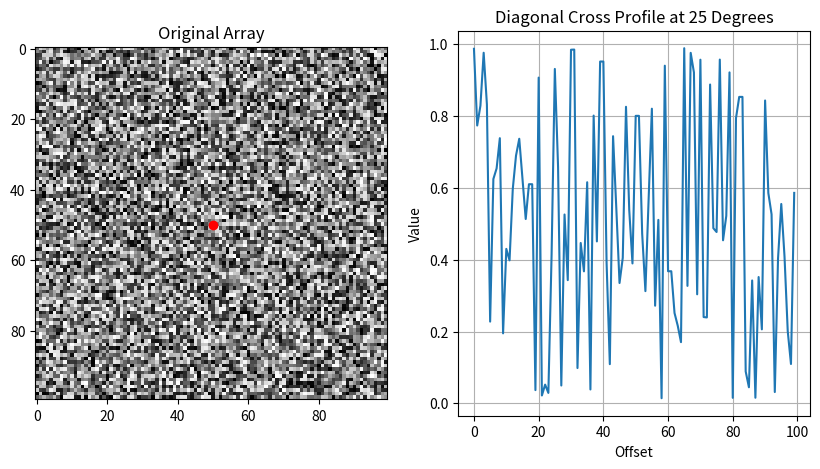

This chart was generated by the following Python code:

import numpy as np
import matplotlib.pyplot as plt

# Create a sample 100x100 2D array
array_size = 100
array = np.random.rand(array_size, array_size)

# Parameters
center = (50, 50)
angle = 25  # degrees

# Convert angle to radians
angle_rad = np.radians(angle)

# Calculate the length of the cross profile
length = array_size // 2

# Calculate coordinates
x1 = center[0] - length * np.cos(angle_rad)
y1 = center[1] - length * np.sin(angle_rad)
x2 = center[0] + length * np.cos(angle_rad)
y2 = center[1] + length * np.sin(angle_rad)

# Get the diagonal cross profile
cross_profile = []
for i in range(-length, length):
    x = int(center[0] + i * np.cos(angle_rad))
    y = int(center[1] + i * np.sin(angle_rad))
    if 0 <= x < array_size and 0 <= y < array_size:
        cross_profile.append(array[y, x])

# Convert the list to a NumPy array for easy handling
cross_profile = np.array(cross_profile)

# Plotting the original array and the cross profile
plt.figure(figsize=(10, 5))
plt.subplot(1, 2, 1)
plt.imshow(array, cmap='gray')
plt.title('Original Array')
plt.scatter(center[0], center[1], color='red')  # Center point

plt.subplot(1, 2, 2)
plt.plot(cross_profile)
plt.title('Diagonal Cross Profile at 25 Degrees')
plt.xlabel('Offset')
plt.ylabel('Value')
plt.grid()
plt.show()
